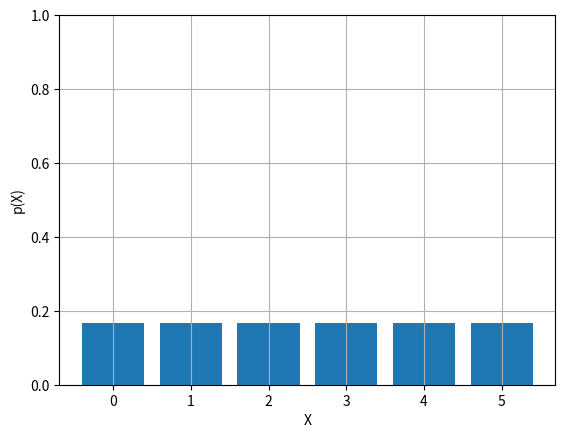

The script that saved this image:
import numpy as np
import matplotlib.pyplot as plt
 
# Make a fake dataset:
height = [0.167]*6
x = np.arange(len(height))
 
# Create bars
plt.bar(x, height)
plt.ylim([0,1])
plt.xlabel('X')
plt.ylabel('p(X)')
plt.grid()

# Show graphic
plt.savefig('discrete.png')

